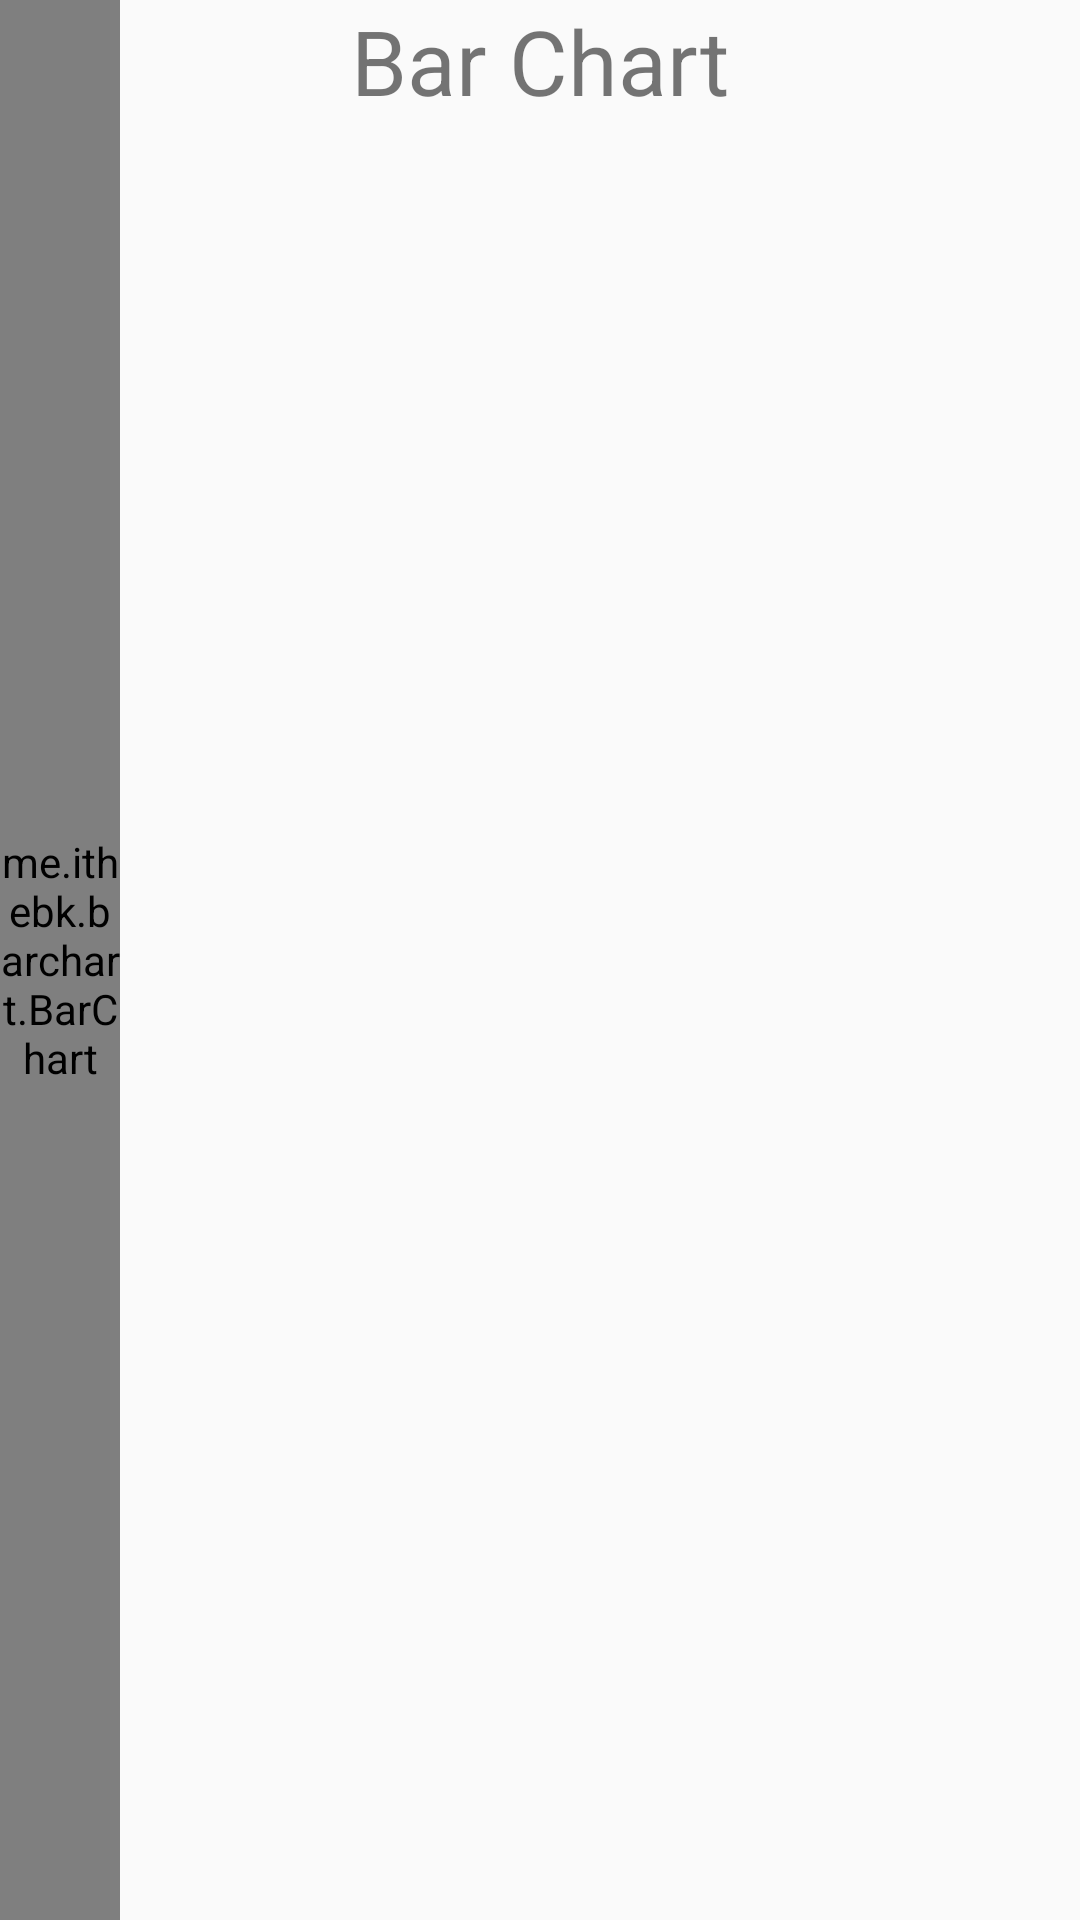

Write the Android layout XML for this screen, with the resource values it uses.
<!-- AndroidManifest.xml: application theme AppTheme -->
<!-- res/layout/activity_bar_chart.xml -->
<?xml version="1.0" encoding="utf-8"?>
<RelativeLayout xmlns:android="http://schemas.android.com/apk/res/android"
    xmlns:tools="http://schemas.android.com/tools"
    android:layout_width="match_parent"
    android:layout_height="match_parent"
    xmlns:barchart="http://schemas.android.com/apk/res-auto">

    <TextView
        android:id="@+id/tv_title"
        android:layout_width="fill_parent"
        android:layout_height="wrap_content"
        android:gravity="center_horizontal"
        android:text="Bar Chart"
        android:textSize="30dp"/>

    <me.ithebk.barchart.BarChart
        android:id="@+id/bar_chart_vertical"
        barchart:bar_type="vertical"
        barchart:bar_width="15dp"
        barchart:bar_color="@color/colorPrimary"
        barchart:bar_text_color="#808080"
        barchart:bar_text_size="10sp"
        barchart:bar_show_auto_color="false"
        barchart:bar_max_value="100"
        barchart:bar_spaces = "40dp"
        barchart:bar_show_value="true"
        barchart:bar_show_animation="true"
        android:layout_width="40dp"
        android:layout_height="match_parent"/>

</RelativeLayout>
<!-- resources referenced by this layout -->
<resources>
  <color name="colorPrimary">#F3000000</color>
  <style name="AppTheme" parent="Theme.AppCompat.Light.DarkActionBar">
          
          <item name="android:windowDisablePreview">true</item>
          <item name="colorPrimary">@color/colorPrimary</item>
          <item name="colorPrimaryDark">@color/colorPrimaryDark</item>
          <item name="colorAccent">@color/colorAccent</item>
      </style>
  <color name="colorPrimaryDark">#F3000000</color>
  <color name="colorAccent">#D81B60</color>
</resources>
